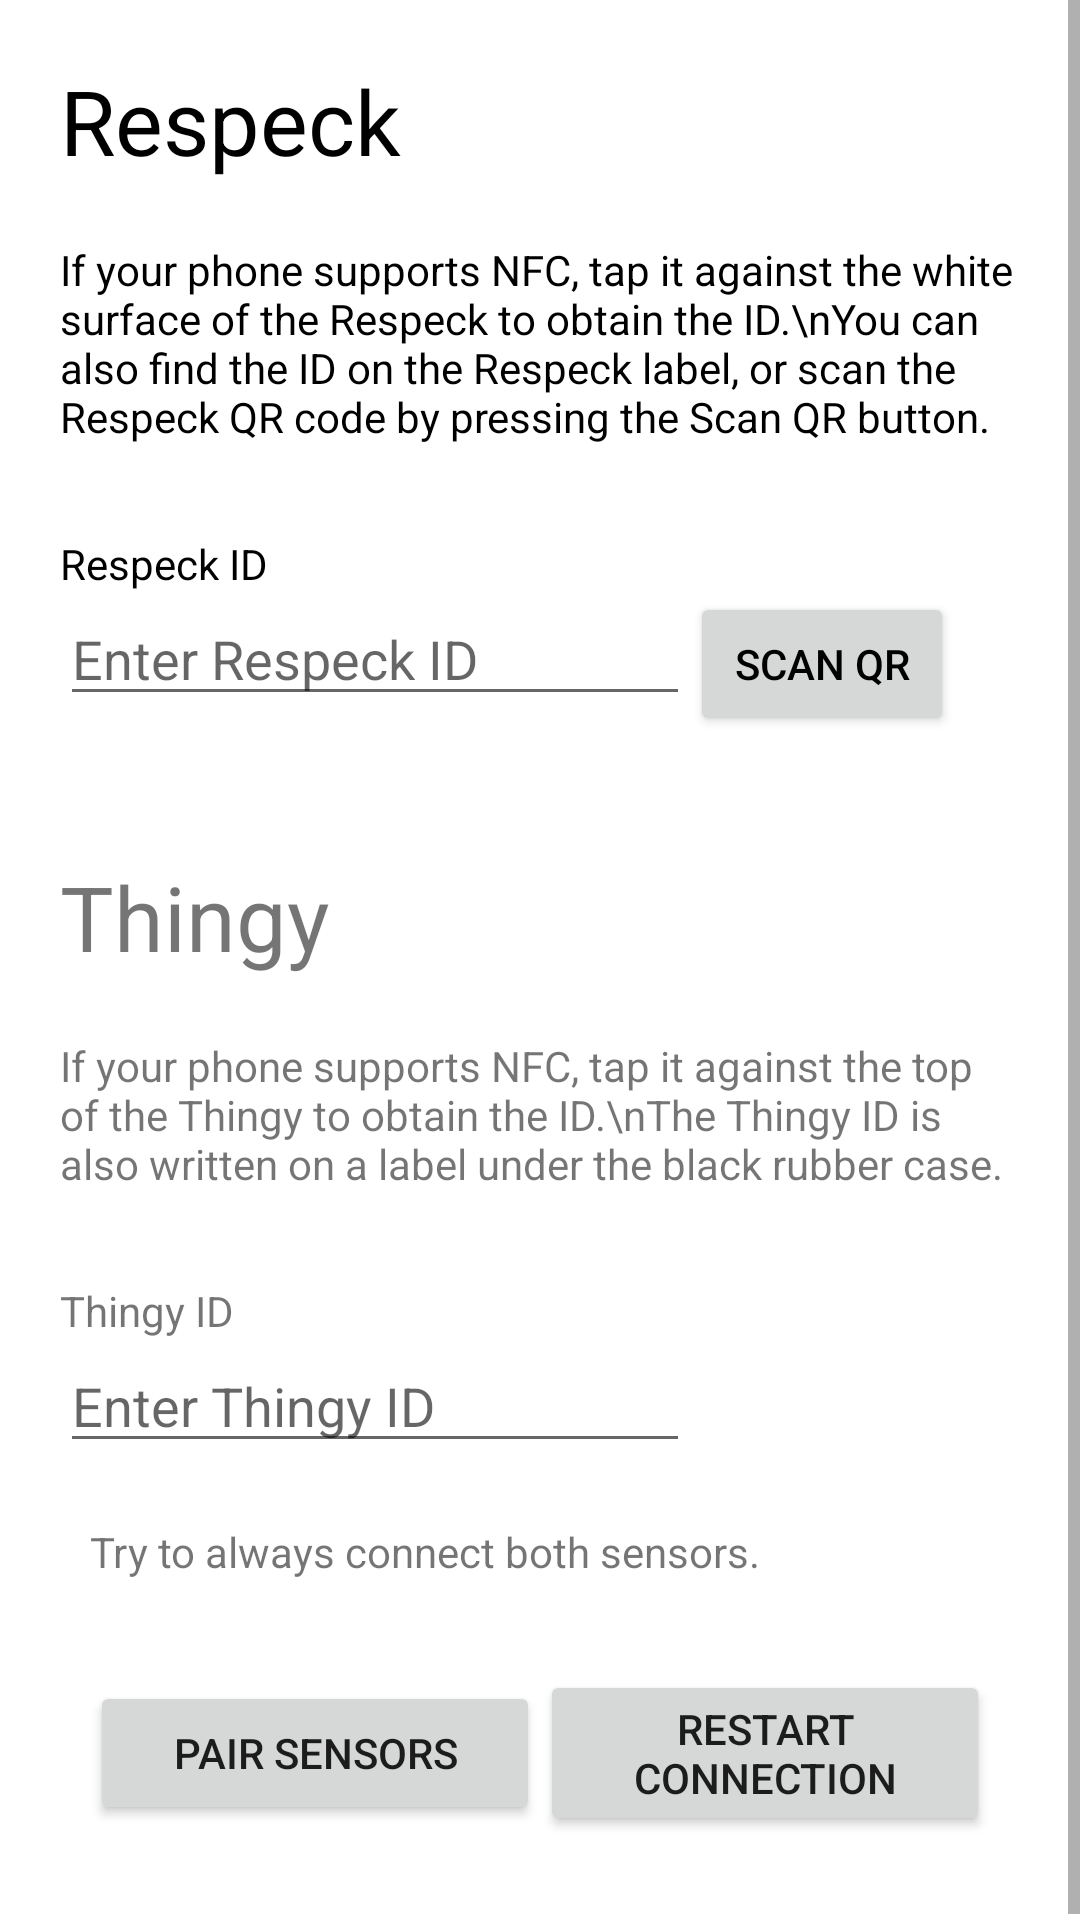

Write the Android layout XML for this screen, with the resource values it uses.
<!-- AndroidManifest.xml: application theme AppTheme -->
<!-- res/layout/activity_connecting.xml -->
<?xml version="1.0" encoding="utf-8"?>
<ScrollView
    xmlns:android="http://schemas.android.com/apk/res/android"
    xmlns:app="http://schemas.android.com/apk/res-auto"
    xmlns:tools="http://schemas.android.com/tools"
    android:layout_width="match_parent"
    android:layout_height="match_parent"
    android:background="@drawable/purple_gradient"
    tools:context=".bluetooth.ConnectingActivity">

    <androidx.constraintlayout.widget.ConstraintLayout
        android:layout_height="wrap_content"
        android:layout_width="match_parent">

        <LinearLayout
            android:layout_width="match_parent"
            android:layout_height="wrap_content"
            app:layout_constraintTop_toTopOf="parent"
            app:layout_constraintStart_toStartOf="parent"
            android:orientation="vertical">

            <LinearLayout
                android:gravity="left"
                android:layout_width="match_parent"
                android:layout_height="wrap_content"
                android:orientation="vertical"
                android:padding="20dp">

                <TextView
                    android:layout_width="wrap_content"
                    android:layout_height="wrap_content"
                    android:text="Respeck"
                    android:textColor="@color/black"
                    android:textSize="30dp"/>

                <TextView
                    android:layout_width="wrap_content"
                    android:layout_height="wrap_content"
                    android:textColor="@color/black"
                    android:text="If your phone supports NFC, tap it against the white surface of the Respeck to obtain the ID.\nYou can also find the ID on the Respeck label, or scan the Respeck QR code by pressing the Scan QR button."
                    android:layout_marginTop="20dp"/>

                <TextView
                    android:id="@+id/title"
                    android:layout_width="wrap_content"
                    android:layout_height="wrap_content"
                    android:text="Respeck ID"
                    android:textColor="@color/black"
                    android:layout_marginTop="30dp"/>

                <LinearLayout
                    android:gravity="left"
                    android:layout_width="match_parent"
                    android:layout_height="wrap_content"
                    android:orientation="horizontal">

                    <EditText
                        android:id="@+id/respeck_code"
                        android:layout_width="wrap_content"
                        android:layout_height="wrap_content"
                        android:ems="10"
                        android:textColor="@color/black"
                        android:inputType="textPersonName"
                        android:hint="Enter Respeck ID"/>

                    <Button
                        android:id="@+id/scan_respeck"
                        android:layout_width="wrap_content"
                        android:textColor="@color/black"
                        android:layout_height="wrap_content"
                        android:text="Scan QR"/>
                </LinearLayout>

























            </LinearLayout>

            <LinearLayout
                android:gravity="left"
                android:layout_width="match_parent"
                android:layout_height="wrap_content"
                android:orientation="vertical"
                android:padding="20dp">

                <TextView
                    android:layout_width="wrap_content"
                    android:layout_height="wrap_content"
                    android:text="Thingy"
                    android:textSize="30dp"/>

                <TextView
                    android:id="@+id/textView4"
                    android:layout_width="wrap_content"
                    android:layout_height="wrap_content"
                    android:text="If your phone supports NFC, tap it against the top of the Thingy to obtain the ID.\nThe Thingy ID is also written on a label under the black rubber case."
                    android:layout_marginTop="20dp"/>



                <TextView
                    android:id="@+id/title_thingy"
                    android:layout_width="wrap_content"
                    android:layout_height="wrap_content"
                    android:text="Thingy ID"
                    android:layout_marginTop="30dp"/>

                <LinearLayout
                    android:layout_width="match_parent"
                    android:layout_height="wrap_content"
                    android:orientation="horizontal">

                    <EditText
                        android:id="@+id/thingy_code"
                        android:layout_width="wrap_content"
                        android:layout_height="wrap_content"
                        android:ems="10"
                        android:inputType="textPersonName"
                        android:hint="Enter Thingy ID"/>

                </LinearLayout>

            </LinearLayout>

            <TextView
                android:paddingLeft="30dp"
                android:layout_width="wrap_content"
                android:layout_height="wrap_content"
                android:text="Try to always connect both sensors."/>

            <LinearLayout
                android:layout_width="match_parent"
                android:layout_height="wrap_content"
                android:orientation="horizontal"
                android:gravity="center"
                android:padding="30dp">


                <Button
                    android:id="@+id/connect_sensors_button"
                    android:layout_width="0dp"
                    android:layout_weight="1"
                    android:layout_height="wrap_content"
                    android:text="Pair Sensors"/>

                <Button
                    android:id="@+id/restart_service_button"
                    android:layout_width="0dp"
                    android:layout_weight="1"
                    android:layout_height="wrap_content"
                    android:text = "Restart connection"/>

            </LinearLayout>

        </LinearLayout>



    </androidx.constraintlayout.widget.ConstraintLayout>

</ScrollView>
<!-- resources referenced by this layout -->
<resources>
  <color name="black">#000000</color>
</resources>
